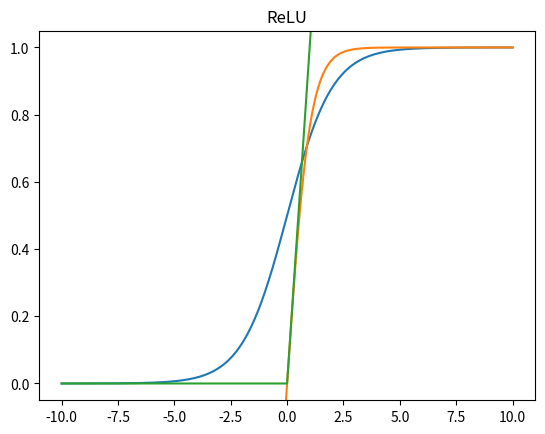

Generate this figure with matplotlib:
# -*- coding: utf-8 -*-
"""activation.ipynb

Automatically generated by Colaboratory.

Original file is located at
    https://colab.research.google.com/<link-removed>
"""

import numpy as n
import matplotlib.pyplot as pt
def sigmoid(x):
  return 1/(1+n.exp(-x))
x = n.linspace(-10,10,249)
pt.plot(x,sigmoid(x))
pt.axis('tight')
pt.title('Sigmoid')
pt.show()

def tanh(x):
  return n.tanh(x)
pt.plot(x,tanh(x))
pt.title("tanh")
pt.show()

def ReLU(x):
  a=[]
  for i in x:
    if(i<0):
      a.append(0)
    else:
      a.append(i)
  return a;
pt.plot(x,ReLU(x))
pt.title('ReLU')
pt.show()